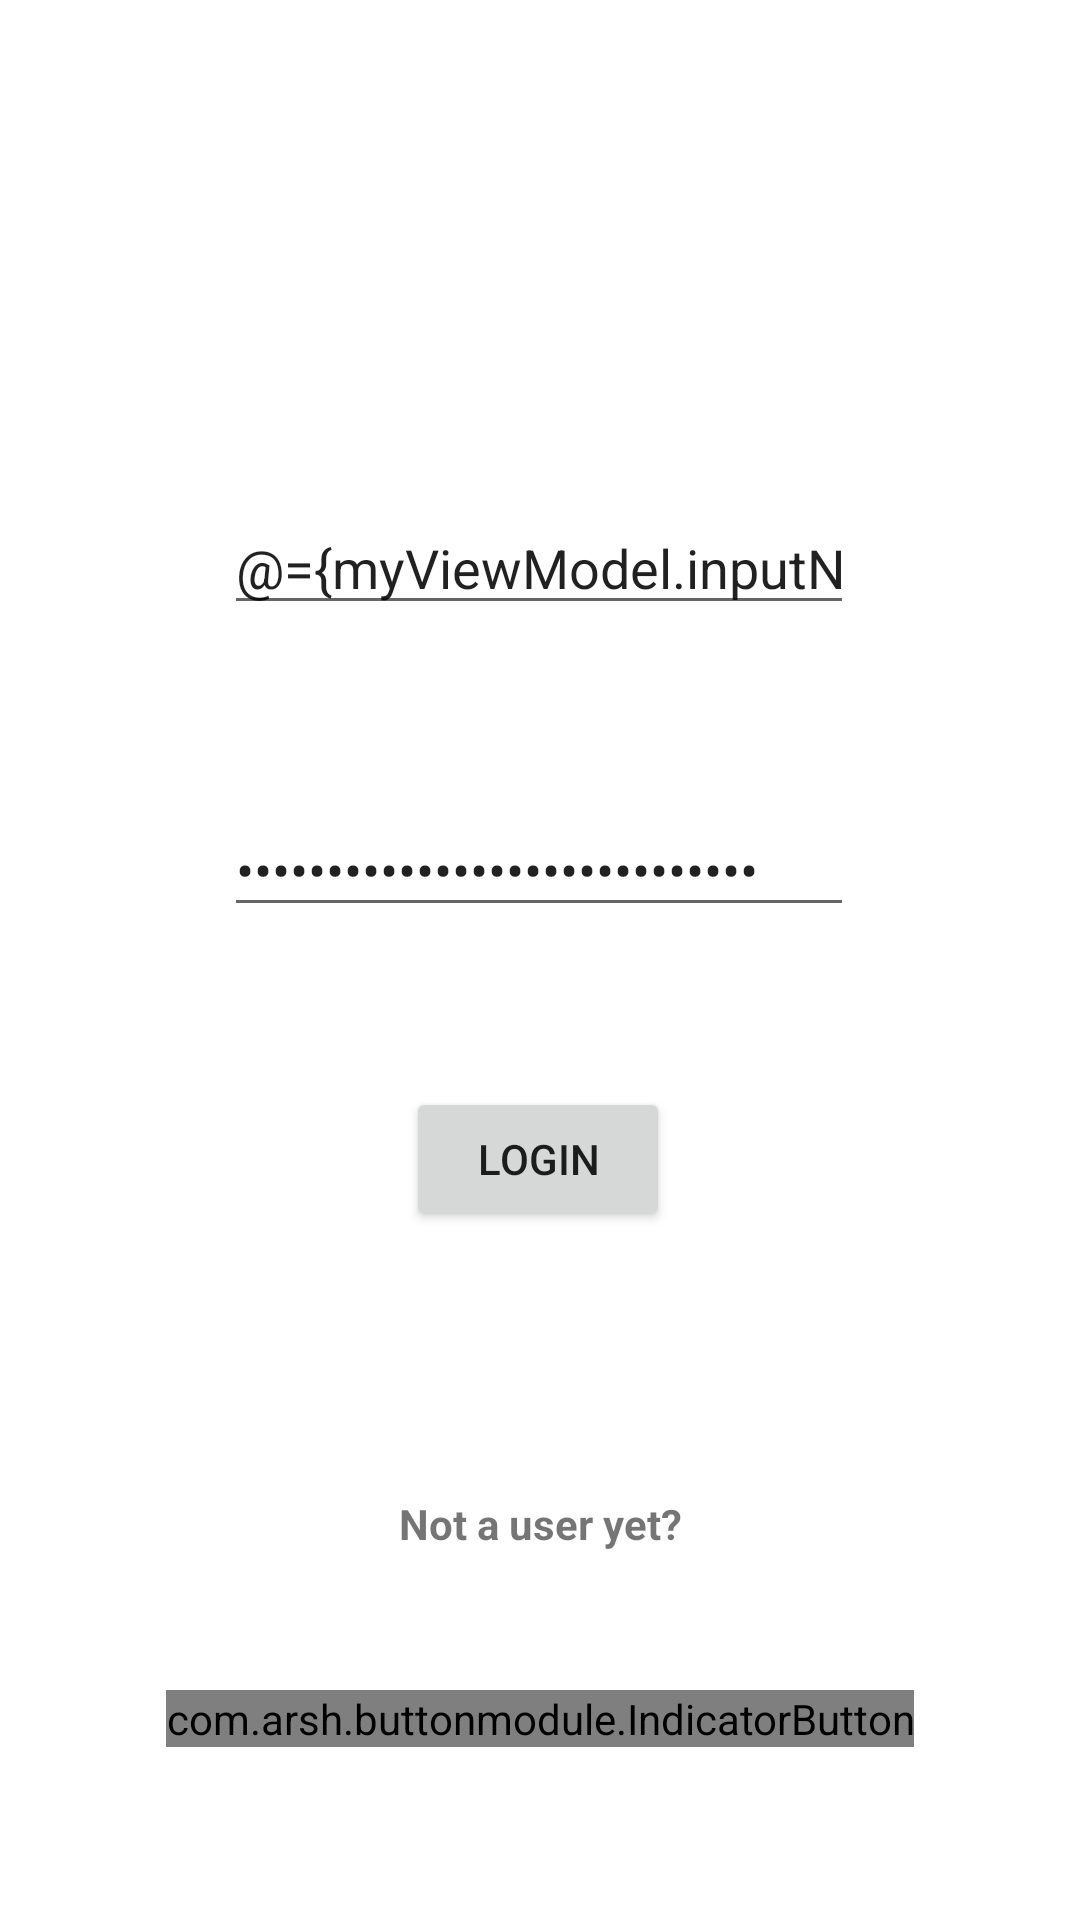

Layout XML and referenced resources for this Android screen:
<!-- AndroidManifest.xml: application theme Theme.CodingChallenge_Paradox -->
<!-- res/layout/fragment_login_screen.xml -->
<?xml version="1.0" encoding="utf-8"?>
<layout xmlns:android="http://schemas.android.com/apk/res/android"
    xmlns:app="http://schemas.android.com/apk/res-auto"
    xmlns:tools="http://schemas.android.com/tools">

    <data>
        <variable
            name="myViewModel"
            type="com.example.codingchallenge_paradox.viewmodel.UserViewModel" />
    </data>

    <androidx.constraintlayout.widget.ConstraintLayout
        android:id="@+id/frameLayout2"
        android:layout_width="match_parent"
        android:layout_height="match_parent"
        tools:context=".LoginScreen">


        <EditText
            android:id="@+id/username_text"
            android:layout_width="wrap_content"
            android:layout_height="wrap_content"
            android:ems="10"
            android:hint="Username"
            android:inputType="textPersonName"
            android:text="@={myViewModel.inputName}"
            app:layout_constraintBottom_toBottomOf="parent"
            app:layout_constraintEnd_toEndOf="parent"
            app:layout_constraintHorizontal_bias="0.497"
            app:layout_constraintStart_toStartOf="parent"
            app:layout_constraintTop_toTopOf="parent"
            app:layout_constraintVertical_bias="0.279" />

        <EditText
            android:id="@+id/password_text"
            android:layout_width="wrap_content"
            android:layout_height="wrap_content"
            android:ems="10"
            android:hint="Password"
            android:inputType="textPassword"
            android:text="@={myViewModel.inputPassword}"
            app:layout_constraintBottom_toBottomOf="parent"
            app:layout_constraintEnd_toEndOf="parent"
            app:layout_constraintHorizontal_bias="0.497"
            app:layout_constraintStart_toStartOf="parent"
            app:layout_constraintTop_toTopOf="parent"
            app:layout_constraintVertical_bias="0.447" />

        <Button
            android:id="@+id/button_login"
            android:layout_width="wrap_content"
            android:layout_height="wrap_content"
            android:onClick="@{()->myViewModel.login()}"
            android:text="Login"
            app:layout_constraintBottom_toBottomOf="parent"
            app:layout_constraintEnd_toEndOf="parent"
            app:layout_constraintHorizontal_bias="0.498"
            app:layout_constraintStart_toStartOf="parent"
            app:layout_constraintTop_toTopOf="parent"
            app:layout_constraintVertical_bias="0.612" />

        <TextView
            android:id="@+id/textView2"
            android:layout_width="wrap_content"
            android:layout_height="wrap_content"
            android:paddingBottom="8dp"
            android:text="Not a user yet?"
            android:textStyle="bold"
            app:layout_constraintBottom_toBottomOf="parent"
            app:layout_constraintEnd_toEndOf="parent"
            app:layout_constraintStart_toStartOf="parent"
            app:layout_constraintTop_toTopOf="parent"
            app:layout_constraintVertical_bias="0.813" />

        <com.arsh.buttonmodule.IndicatorButton
            android:id="@+id/button_signup"
            android:layout_width="wrap_content"
            android:layout_height="wrap_content"
            android:layout_marginBottom="20dp"
            android:foreground="?attr/selectableItemBackground"
            app:icon="@mipmap/ic_launcher_round"
            app:layout_constraintBottom_toBottomOf="parent"
            app:layout_constraintEnd_toEndOf="parent"
            app:layout_constraintStart_toStartOf="parent"
            app:layout_constraintTop_toBottomOf="@+id/textView2"
            app:subtitle="Signup to register"
            app:title="SIGN UP" />
    </androidx.constraintlayout.widget.ConstraintLayout>
</layout>
<!-- resources referenced by this layout -->
<resources>
  <style name="Theme.CodingChallenge_Paradox" parent="Theme.MaterialComponents.DayNight.DarkActionBar">
          
          <item name="colorPrimary">@color/purple_500</item>
          <item name="colorPrimaryVariant">@color/purple_700</item>
          <item name="colorOnPrimary">@color/white</item>
          
          <item name="colorSecondary">@color/teal_200</item>
          <item name="colorSecondaryVariant">@color/teal_700</item>
          <item name="colorOnSecondary">@color/black</item>
          
          <item name="android:statusBarColor" tools:targetApi="l">?attr/colorPrimaryVariant</item>
          
      </style>
  <color name="purple_500">#FF6200EE</color>
  <color name="purple_700">#FF3700B3</color>
  <color name="white">#FFFFFFFF</color>
  <color name="teal_200">#FF03DAC5</color>
  <color name="teal_700">#FF018786</color>
  <color name="black">#FF000000</color>
</resources>
